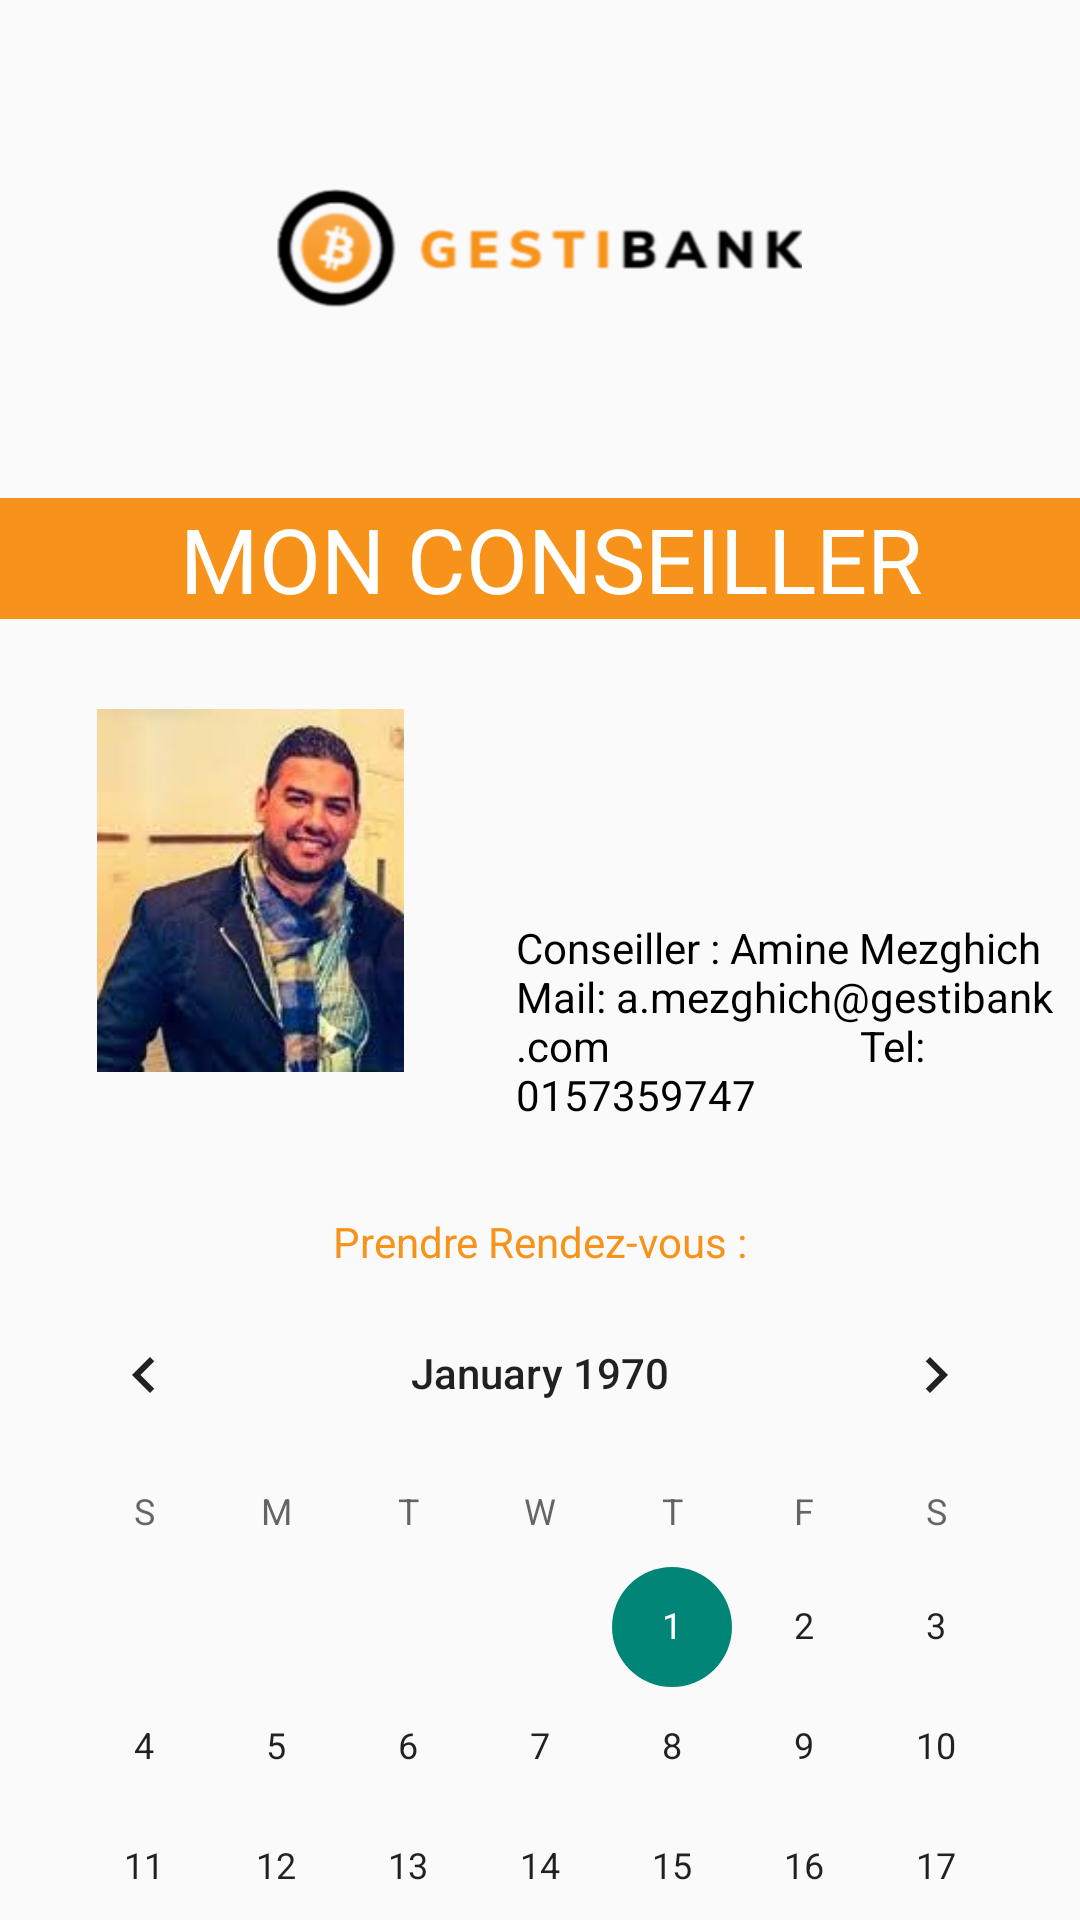

This screen was rendered from an Android layout file. Write that file and the resources it references.
<!-- AndroidManifest.xml: application theme Theme.GestiBank -->
<!-- res/layout/fragment_contact.xml -->
<?xml version="1.0" encoding="utf-8"?>
<androidx.constraintlayout.widget.ConstraintLayout xmlns:android="http://schemas.android.com/apk/res/android"
    xmlns:app="http://schemas.android.com/apk/res-auto"
    xmlns:tools="http://schemas.android.com/tools"
    android:layout_width="match_parent"
    android:layout_height="match_parent"
    tools:context=".ui.contact.ContactViewModel">

    <LinearLayout
        android:layout_width="match_parent"
        android:layout_height="match_parent"
        tools:context="com.sip.gestibank.conseiller"
        android:orientation="vertical">

        <ImageView
            android:id="@+id/imageViewLogo"
            android:layout_width="175dp"
            android:layout_height="126dp"
            android:layout_gravity="center_horizontal"
            android:layout_marginTop="20dp"
            app:srcCompat="@drawable/gestibank" />

        <TextView
            android:id="@+id/textViewCreerCompte"
            android:layout_width="match_parent"
            android:layout_height="wrap_content"
            android:layout_gravity="center_horizontal"
            android:layout_marginTop="20dp"
            android:background="#F7931A"
            android:text=" MON CONSEILLER"
            android:textAlignment="center"
            android:textColor="@color/white"
            android:textSize="30sp" />

        <LinearLayout
            android:layout_width="match_parent"
            android:layout_height="wrap_content"
            tools:context="com.sip.gestibank.conseiller"
            android:orientation="horizontal">

            <ImageView
                android:id="@+id/amine"
                android:layout_width="127dp"
                android:layout_height="121dp"
                android:layout_marginLeft="20dp"
                android:layout_marginTop="30dp"
                app:srcCompat="@drawable/amine" />

            <TextView
                android:id="@+id/textView8"
                android:layout_width="113dp"
                android:layout_height="wrap_content"
                android:layout_marginLeft="25dp"
                android:layout_marginTop="100dp"
                android:layout_weight="1"
                android:text="Conseiller : Amine Mezghich                                Mail: a.mezghich@gestibank.com                         Tel: 0157359747"
                android:textColor="@color/black" />


        </LinearLayout>

    <TextView
        android:layout_width="wrap_content"
        android:layout_height="wrap_content"
        android:layout_marginTop="30dp"
        android:textColor="#F7931A"
        android:textSize="14dp"
        android:layout_gravity="center_horizontal"
        android:text="Prendre Rendez-vous :"></TextView>
        <CalendarView
            android:id="@+id/calendrier"
            android:layout_width="wrap_content"
            android:layout_height="wrap_content"
            android:layout_gravity="center"
            android:layout_marginTop="1dp"
            android:selectedWeekBackgroundColor="#FFC107" />


    </LinearLayout>



</androidx.constraintlayout.widget.ConstraintLayout>
<!-- resources referenced by this layout -->
<resources>
  <!-- drawable amine: jpg bitmap (drawable, 5179 bytes) -->
  <!-- drawable gestibank: png bitmap (drawable, 21394 bytes) -->
  <style name="Theme.GestiBank" parent="Theme.AppCompat.Light.NoActionBar">
          
          <item name="colorPrimary">@color/white</item>
          <item name="colorPrimaryVariant">@color/black</item>
          <item name="colorOnPrimary">@color/white</item>
          
          <item name="colorSecondary">@color/teal_200</item>
          <item name="colorSecondaryVariant">@color/teal_700</item>
          <item name="colorOnSecondary">@color/black</item>
          
          <item name="android:statusBarColor" tools:targetApi="l">?attr/colorPrimaryVariant</item>
          
      </style>
  <!-- not gathered from this repository: default colours our renderer supplied (Android Studio template values) -->
  <color name="teal_200">#FF03DAC5</color>
  <color name="teal_700">#FF018786</color>
  <color name="black">#FF000000</color>
  <color name="white">#FFFFFFFF</color>
</resources>
